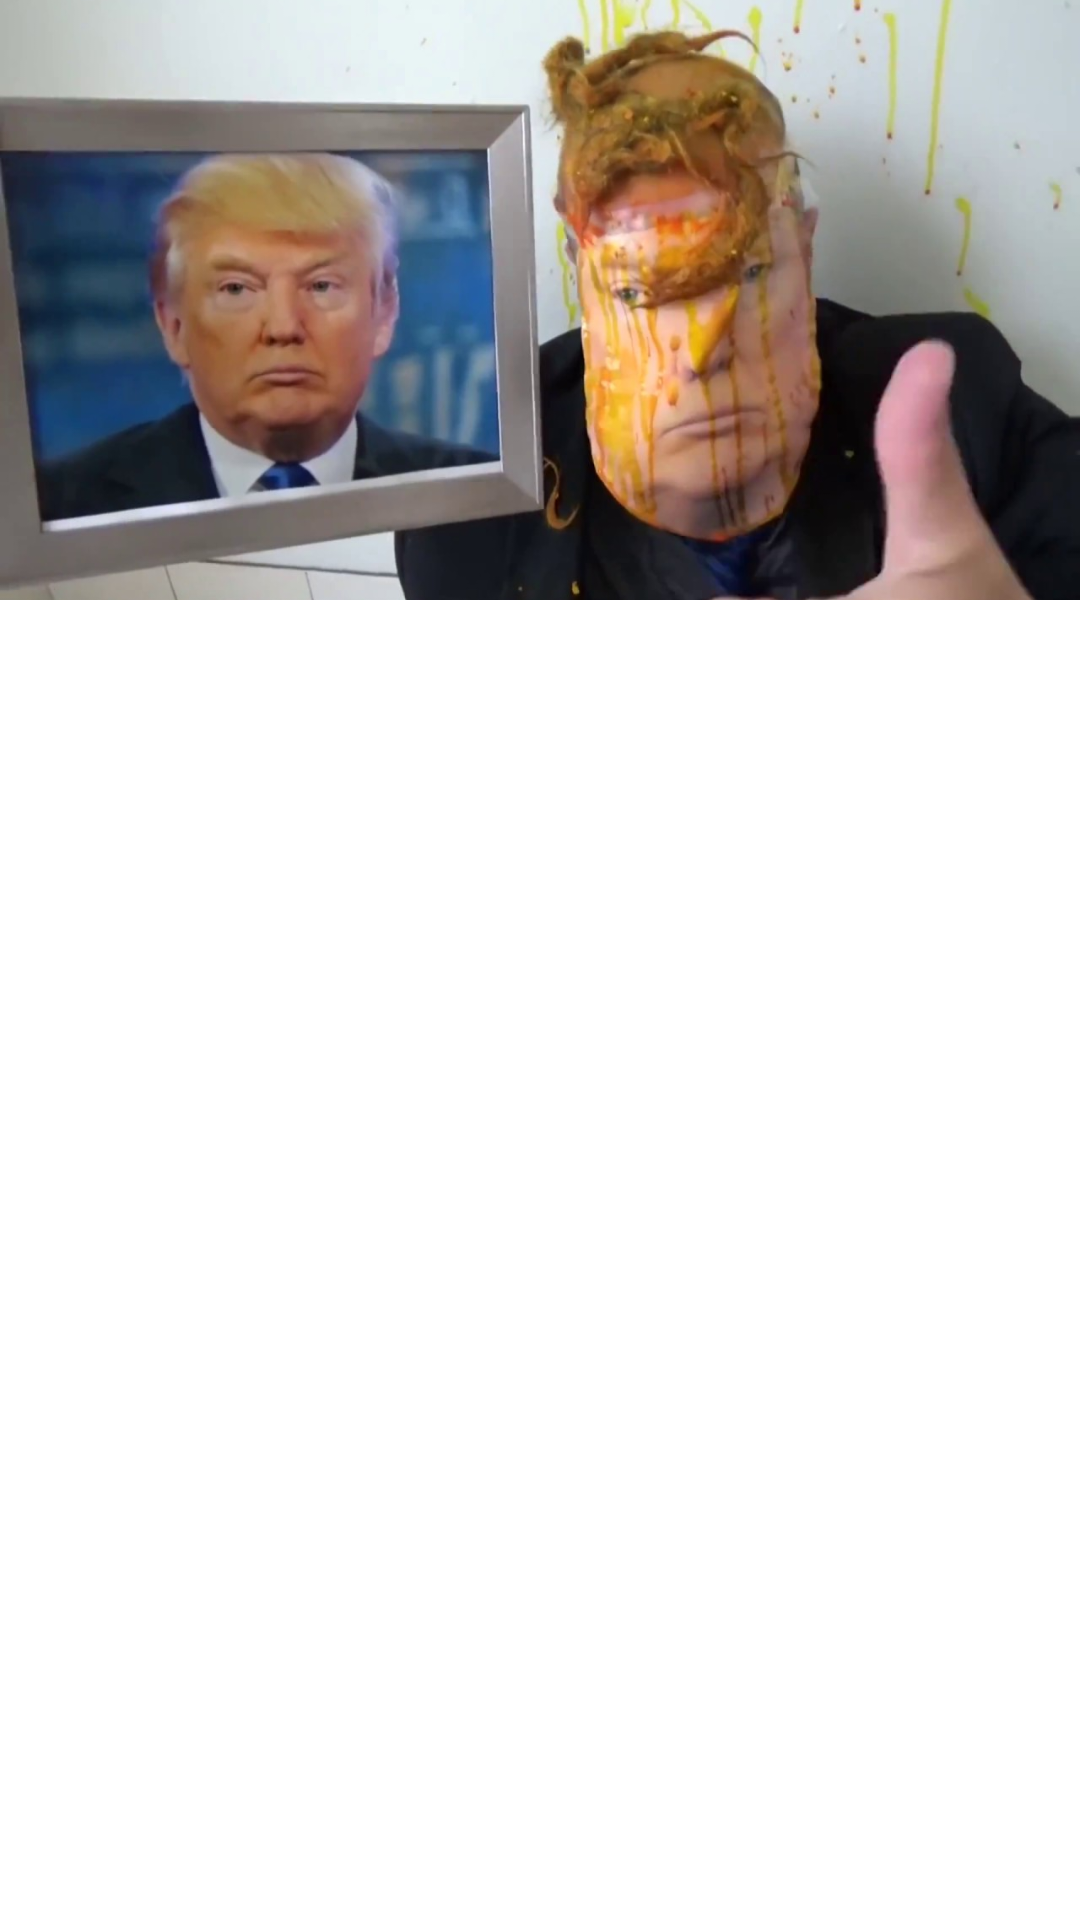

Produce the Android XML layout that renders to this screen, including the resource entries it uses.
<!-- AndroidManifest.xml: application theme Theme.AndroidErestaurant -->
<!-- res/layout/fragment_photo.xml -->
<?xml version="1.0" encoding="utf-8"?>
<FrameLayout xmlns:android="http://schemas.android.com/apk/res/android"
    xmlns:app="http://schemas.android.com/apk/res-auto"
    xmlns:tools="http://schemas.android.com/tools"
    android:layout_width="match_parent"
    android:layout_height="match_parent"
    tools:context=".detail.PhotoFragment">

    <ImageView
        android:id="@+id/photo"
        android:layout_width="match_parent"
        android:layout_height="200dp"
        android:contentDescription="@string/todo"
        android:scaleType="centerCrop"
        android:src="@drawable/maxresdefault"
        app:srcCompat="@drawable/maxresdefault"
        tools:contentDescription="Image_view"
        tools:srcCompat="@drawable/maxresdefault" />
</FrameLayout>
<!-- resources referenced by this layout -->
<resources>
  <!-- drawable maxresdefault: jpg bitmap (drawable, 97681 bytes) -->
  <string name="todo">TODO</string>
  <style name="Theme.AndroidErestaurant" parent="Theme.MaterialComponents.DayNight.DarkActionBar">
          
          <item name="colorPrimary">@color/purple_500</item>
          <item name="colorPrimaryVariant">@color/purple_700</item>
          <item name="colorOnPrimary">@color/white</item>
          
          <item name="colorSecondary">@color/teal_200</item>
          <item name="colorSecondaryVariant">@color/teal_700</item>
          <item name="colorOnSecondary">@color/black</item>
          
          <item name="android:statusBarColor" tools:targetApi="l">?attr/colorPrimaryVariant</item>
          
      </style>
  <color name="purple_500">#353339</color>
  <color name="purple_700">#000000</color>
  <color name="white">#FFFFFFFF</color>
  <color name="teal_200">#FF03DAC5</color>
  <color name="teal_700">#FF018786</color>
  <color name="black">#FF000000</color>
</resources>
